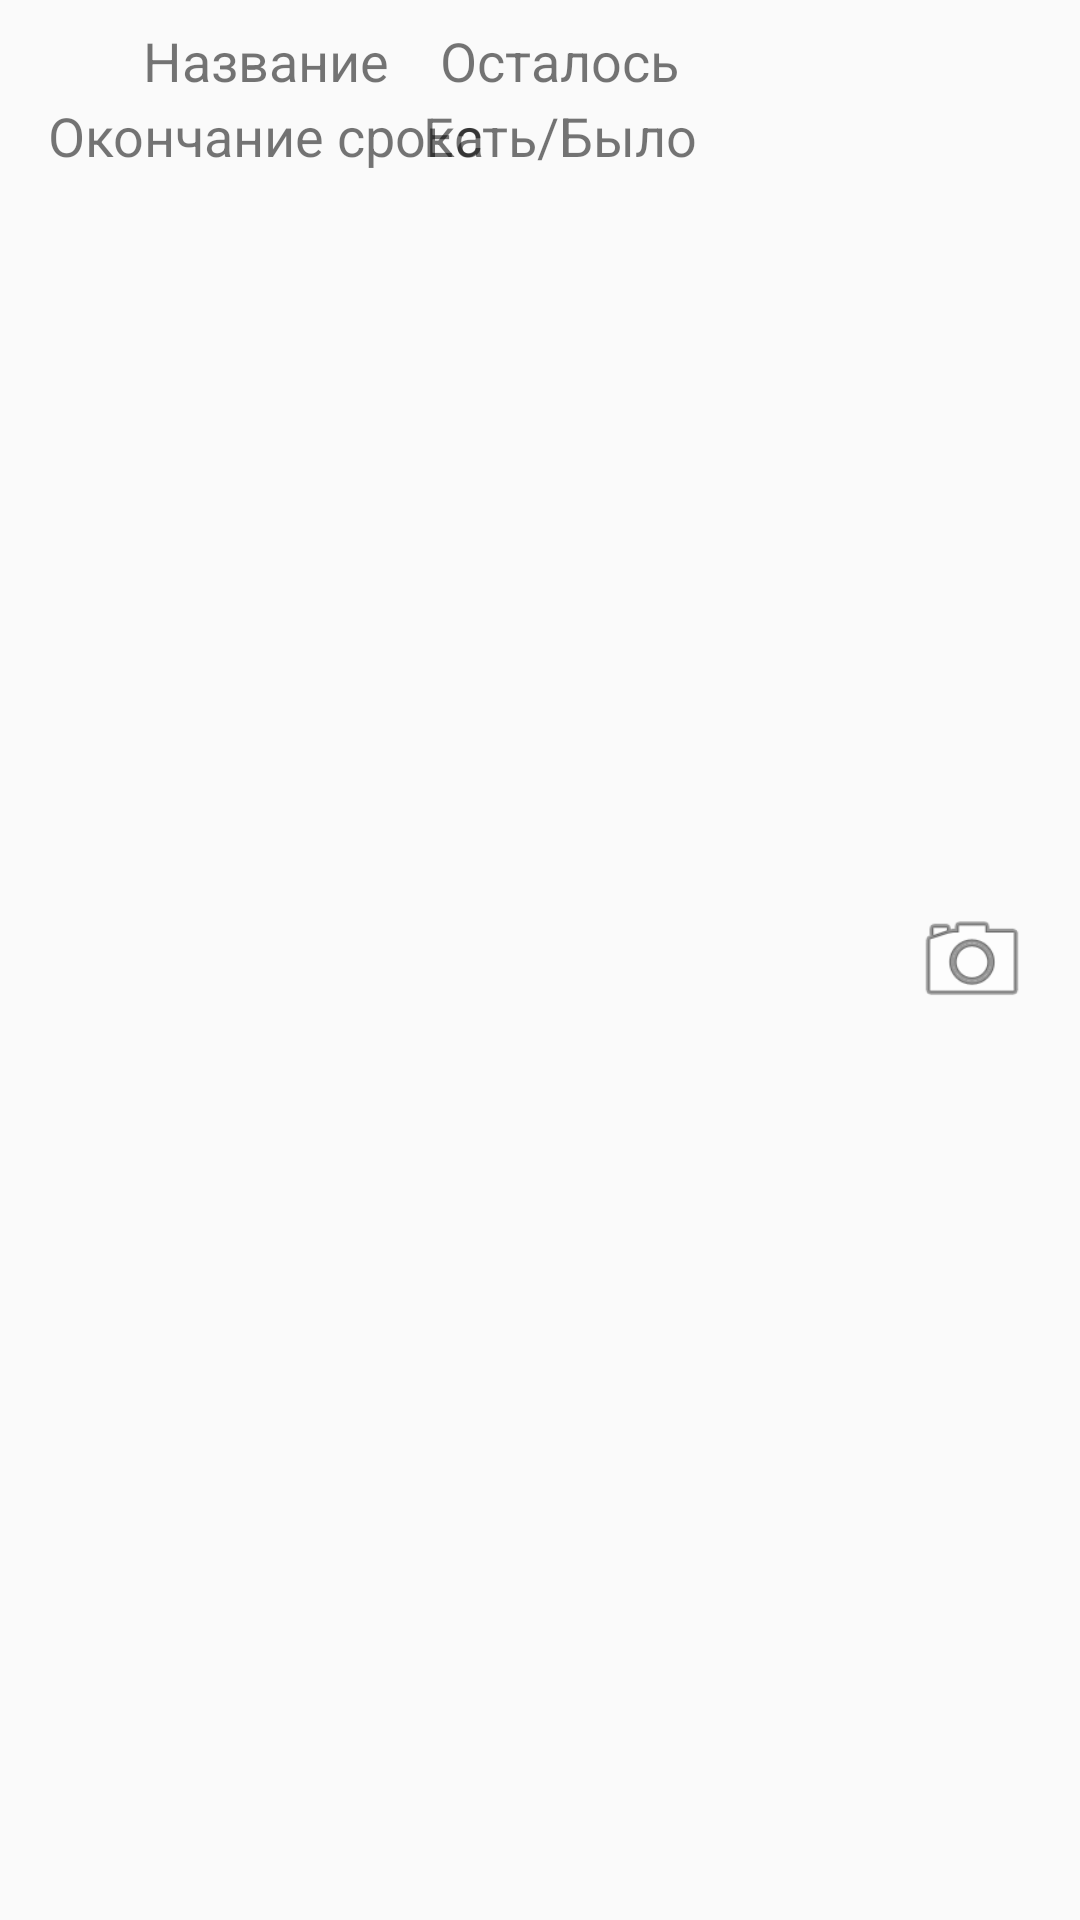

Layout XML and referenced resources for this Android screen:
<!-- AndroidManifest.xml: application theme AppTheme -->
<!-- res/layout/product.xml -->
<?xml version="1.0" encoding="utf-8"?>
<RelativeLayout xmlns:android="http://schemas.android.com/apk/res/android"
    xmlns:tools="http://schemas.android.com/tools"
    android:layout_width="match_parent"
    android:layout_height="64dp"
    android:orientation="vertical">

    <LinearLayout
        android:layout_width="wrap_content"
        android:layout_height="wrap_content"
        android:layout_alignParentStart="true"
        android:layout_alignParentTop="true"
        android:layout_marginStart="16dp"
        android:layout_marginTop="8dp"
        android:orientation="vertical">

        <TextView
            android:id="@+id/list_product_name"
            android:layout_width="match_parent"
            android:layout_height="25dp"
            android:text="@string/name"
            android:textAlignment="center"
            android:textSize="18sp" />

        <TextView
            android:id="@+id/list_product_expiation_date"
            android:layout_width="match_parent"
            android:layout_height="25dp"
            android:text="@string/expiration_date"
            android:textAlignment="center"
            android:textSize="18sp" />
    </LinearLayout>

    <LinearLayout
        android:layout_width="wrap_content"
        android:layout_height="wrap_content"
        android:layout_alignParentTop="true"
        android:layout_alignParentEnd="true"
        android:layout_marginTop="8dp"
        android:layout_marginEnd="128dp"
        android:gravity="center"
        android:orientation="vertical">

        <TextView
            android:id="@+id/list_product_left"
            android:layout_width="match_parent"
            android:layout_height="25dp"
            android:text="@string/left"
            android:textAlignment="center"
            android:textSize="18sp" />

        <TextView
            android:id="@+id/list_product_amount"
            android:layout_width="match_parent"
            android:layout_height="25dp"
            android:text="@string/amount"
            android:textAlignment="center"
            android:textSize="18sp" />
    </LinearLayout>

    <ImageView
        android:id="@+id/list_product_photo"
        android:layout_width="40dp"
        android:layout_height="40dp"
        android:layout_alignParentEnd="true"
        android:layout_centerVertical="true"
        android:layout_marginEnd="16dp"
        android:contentDescription="@null"
        android:src="@android:drawable/ic_menu_camera" />

</RelativeLayout>
<!-- resources referenced by this layout -->
<resources>
  <string name="amount">Есть/Было</string>
  <string name="expiration_date">Окончание срока</string>
  <string name="left">Осталось</string>
  <string name="name">Название</string>
  <style name="AppTheme" parent="Theme.AppCompat.Light.DarkActionBar">
          
          <item name="colorPrimary">@color/colorPrimary</item>
          <item name="colorPrimaryDark">@color/colorPrimaryDark</item>
          <item name="colorAccent">@color/colorAccent</item>
          <item name="windowActionModeOverlay">true</item>
          <item name="actionModeBackground">@color/colorPrimary</item>
      </style>
  <!-- not gathered from this repository: default colours our renderer supplied (Android Studio template values) -->
  <color name="colorPrimary">#FF6200EE</color>
  <color name="colorPrimaryDark">#FF3700B3</color>
  <color name="colorAccent">#FF03DAC5</color>
</resources>
